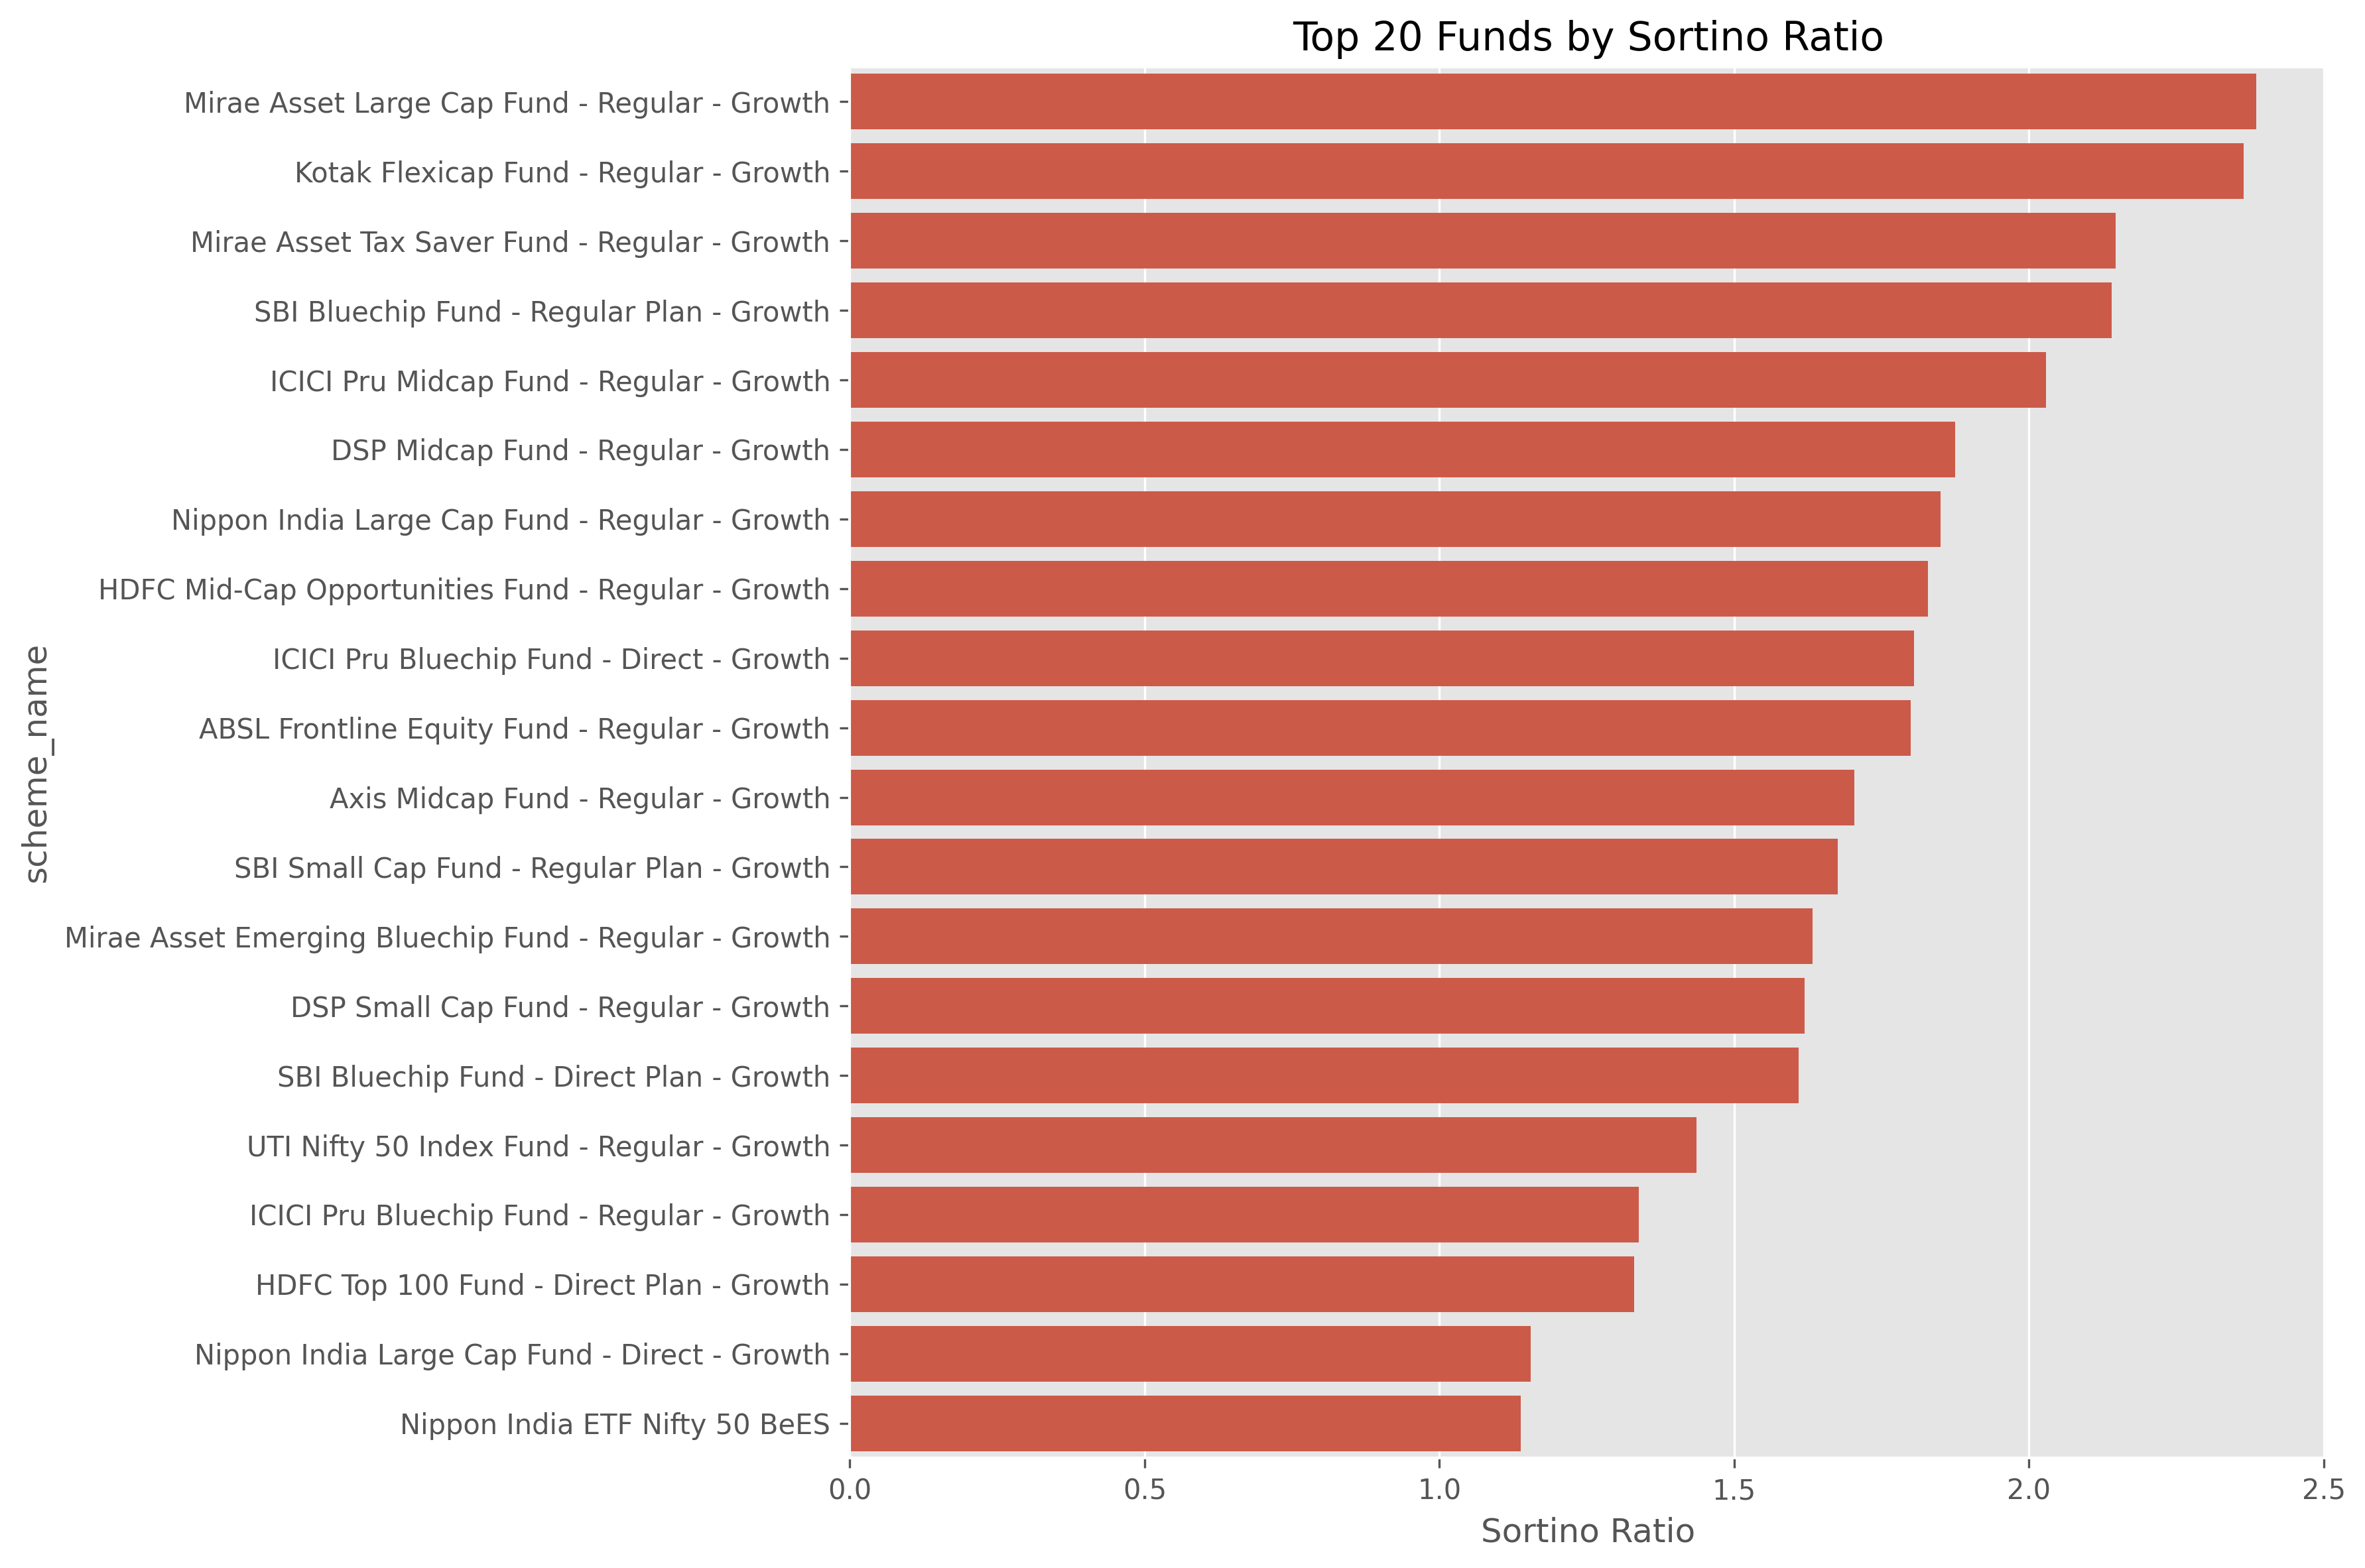

Data behind this chart, as committed beside it:
amfi_code, mean, std, Sharpe Ratio, scheme_name, downside_return, Sortino Ratio
100016, 0.0001416, 0.009164, -0.2015, HDFC Top 100 Fund - Regular Plan - Growt…, 0.005261, -0.351
100025, 0.0001701, 0.00246, -0.5671, HDFC Short Term Debt Fund - Regular - Gr…, 0.001481, -0.9418
100033, 0.00108, 0.01193, 1.094, HDFC Mid-Cap Opportunities Fund - Regula…, 0.007133, 1.829
101206, 0.0008518, 0.009177, 1.027, ABSL Frontline Equity Fund - Regular - G…, 0.005238, 1.8
101207, 0.0004245, 0.01625, 0.1627, ABSL Small Cap Fund - Regular - Growth, 0.009555, 0.2766
101208, 0.0002415, 0.000319, -0.8156, ABSL Liquid Fund - Regular - Growth, 0.0001548, -1.681
102885, 0.0006742, 0.008086, 0.8171, UTI Nifty 50 Index Fund - Regular - Grow…, 0.004602, 1.436
102886, 0.0001098, 0.01142, -0.2058, UTI Mid Cap Fund - Regular - Growth, 0.006772, -0.3472
102887, 0.0006453, 0.009927, 0.6195, UTI Flexi Cap Fund - Regular - Growth, 0.005649, 1.089
118632, 0.0008652, 0.008913, 1.082, Nippon India Large Cap Fund - Regular - …, 0.005211, 1.85
118633, 0.0006163, 0.008817, 0.6452, Nippon India Large Cap Fund - Direct - G…, 0.004928, 1.154
118634, 0.0007071, 0.0159, 0.4484, Nippon India Small Cap Fund - Regular - …, 0.009558, 0.746
118635, 0.0006005, 0.008179, 0.6649, Nippon India ETF Nifty 50 BeES, 0.004778, 1.138
118636, 0.0002015, 0.002511, -0.3566, Nippon India Gilt Securities Fund - Regu…, 0.001459, -0.6135
119092, 0.000275, 0.008788, 0.03078, Axis Bluechip Fund - Regular - Growth, 0.005146, 0.05257
119093, 0.0003299, 0.008809, 0.1296, Axis Bluechip Fund - Direct - Growth, 0.005164, 0.2211
119094, 0.001027, 0.01223, 0.9982, Axis Midcap Fund - Regular - Growth, 0.007163, 1.704
119095, 0.0001824, 0.01579, -0.07597, Axis Small Cap Fund - Regular - Growth, 0.009359, -0.1282
119120, 0.0002223, 0.002499, -0.2266, SBI Magnum Gilt Fund - Regular Plan - Gr…, 0.001503, -0.3768
119551, 0.0009168, 0.008656, 1.208, SBI Bluechip Fund - Regular Plan - Growt…, 0.004887, 2.14
119552, 0.0007852, 0.008781, 0.9533, SBI Bluechip Fund - Direct Plan - Growth, 0.0052, 1.61
119598, 0.001201, 0.01584, 0.9453, SBI Small Cap Fund - Regular Plan - Grow…, 0.008936, 1.675
119599, 0.0002013, 0.01572, -0.05719, SBI Small Cap Fund - Direct Plan - Growt…, 0.009523, -0.09439
120503, 0.0006976, 0.008746, 0.798, ICICI Pru Bluechip Fund - Regular - Grow…, 0.005216, 1.338
120504, 0.000843, 0.009048, 1.027, ICICI Pru Bluechip Fund - Direct - Growt…, 0.005145, 1.805
120505, 0.001161, 0.01215, 1.18, ICICI Pru Midcap Fund - Regular - Growth, 0.007067, 2.029
120506, 0.0006501, 0.009594, 0.6489, ICICI Pru Value Discovery Fund - Regular…, 0.005681, 1.096
120507, 0.0002677, 0.0003111, 0.4957, ICICI Pru Liquid Fund - Regular - Growth, 0.0001466, 1.052
120841, 0.000522, 0.008481, 0.4943, Kotak Bluechip Fund - Regular - Growth, 0.00486, 0.8626
120842, 0.0003119, 0.01127, 0.076, Kotak Emerging Equity Fund - Regular - G…, 0.006871, 0.1247
120843, 0.001082, 0.01001, 1.307, Kotak Flexicap Fund - Regular - Growth, 0.005531, 2.364
120844, 0.0002561, 0.0003234, -0.08875, Kotak Liquid Fund - Regular - Growth, 0.0001529, -0.1877
125497, 0.0007095, 0.009241, 0.7758, HDFC Top 100 Fund - Direct Plan - Growth, 0.005387, 1.331
125498, 0.0004769, 0.01156, 0.3006, HDFC Mid-Cap Opportunities Fund - Direct…, 0.00683, 0.5088
148567, 0.001074, 0.008941, 1.448, Mirae Asset Large Cap Fund - Regular - G…, 0.005428, 2.386
148568, 0.0008251, 0.009719, 0.9263, Mirae Asset Emerging Bluechip Fund - Reg…, 0.005514, 1.633
148569, 0.001124, 0.01113, 1.235, Mirae Asset Tax Saver Fund - Regular - G…, 0.006404, 2.147
149322, 0.0005223, 0.009042, 0.464, DSP Top 100 Equity Fund - Regular - Grow…, 0.005505, 0.7621
149323, 0.001055, 0.01118, 1.132, DSP Midcap Fund - Regular - Growth, 0.00675, 1.875
149324, 0.001194, 0.01565, 0.9498, DSP Small Cap Fund - Regular - Growth, 0.009175, 1.62
